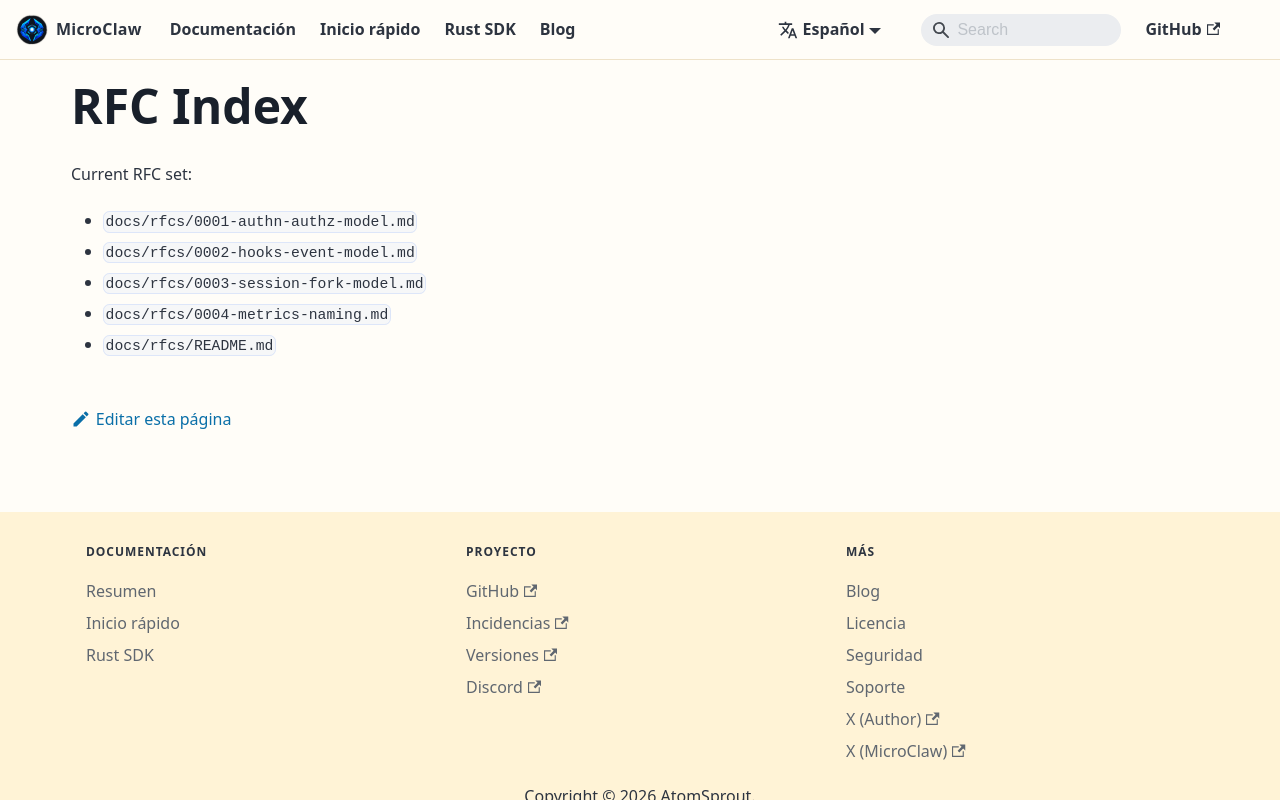

repository: microclaw/microclaw.github.io · page: es/docs/rfcs.html · generator: docusaurus

---
id: rfcs
title: RFC Index
sidebar_position: 25
---

Current RFC set:

- `docs/rfcs/0001-authn-authz-model.md`
- `docs/rfcs/0002-hooks-event-model.md`
- `docs/rfcs/0003-session-fork-model.md`
- `docs/rfcs/0004-metrics-naming.md`
- `docs/rfcs/README.md`
